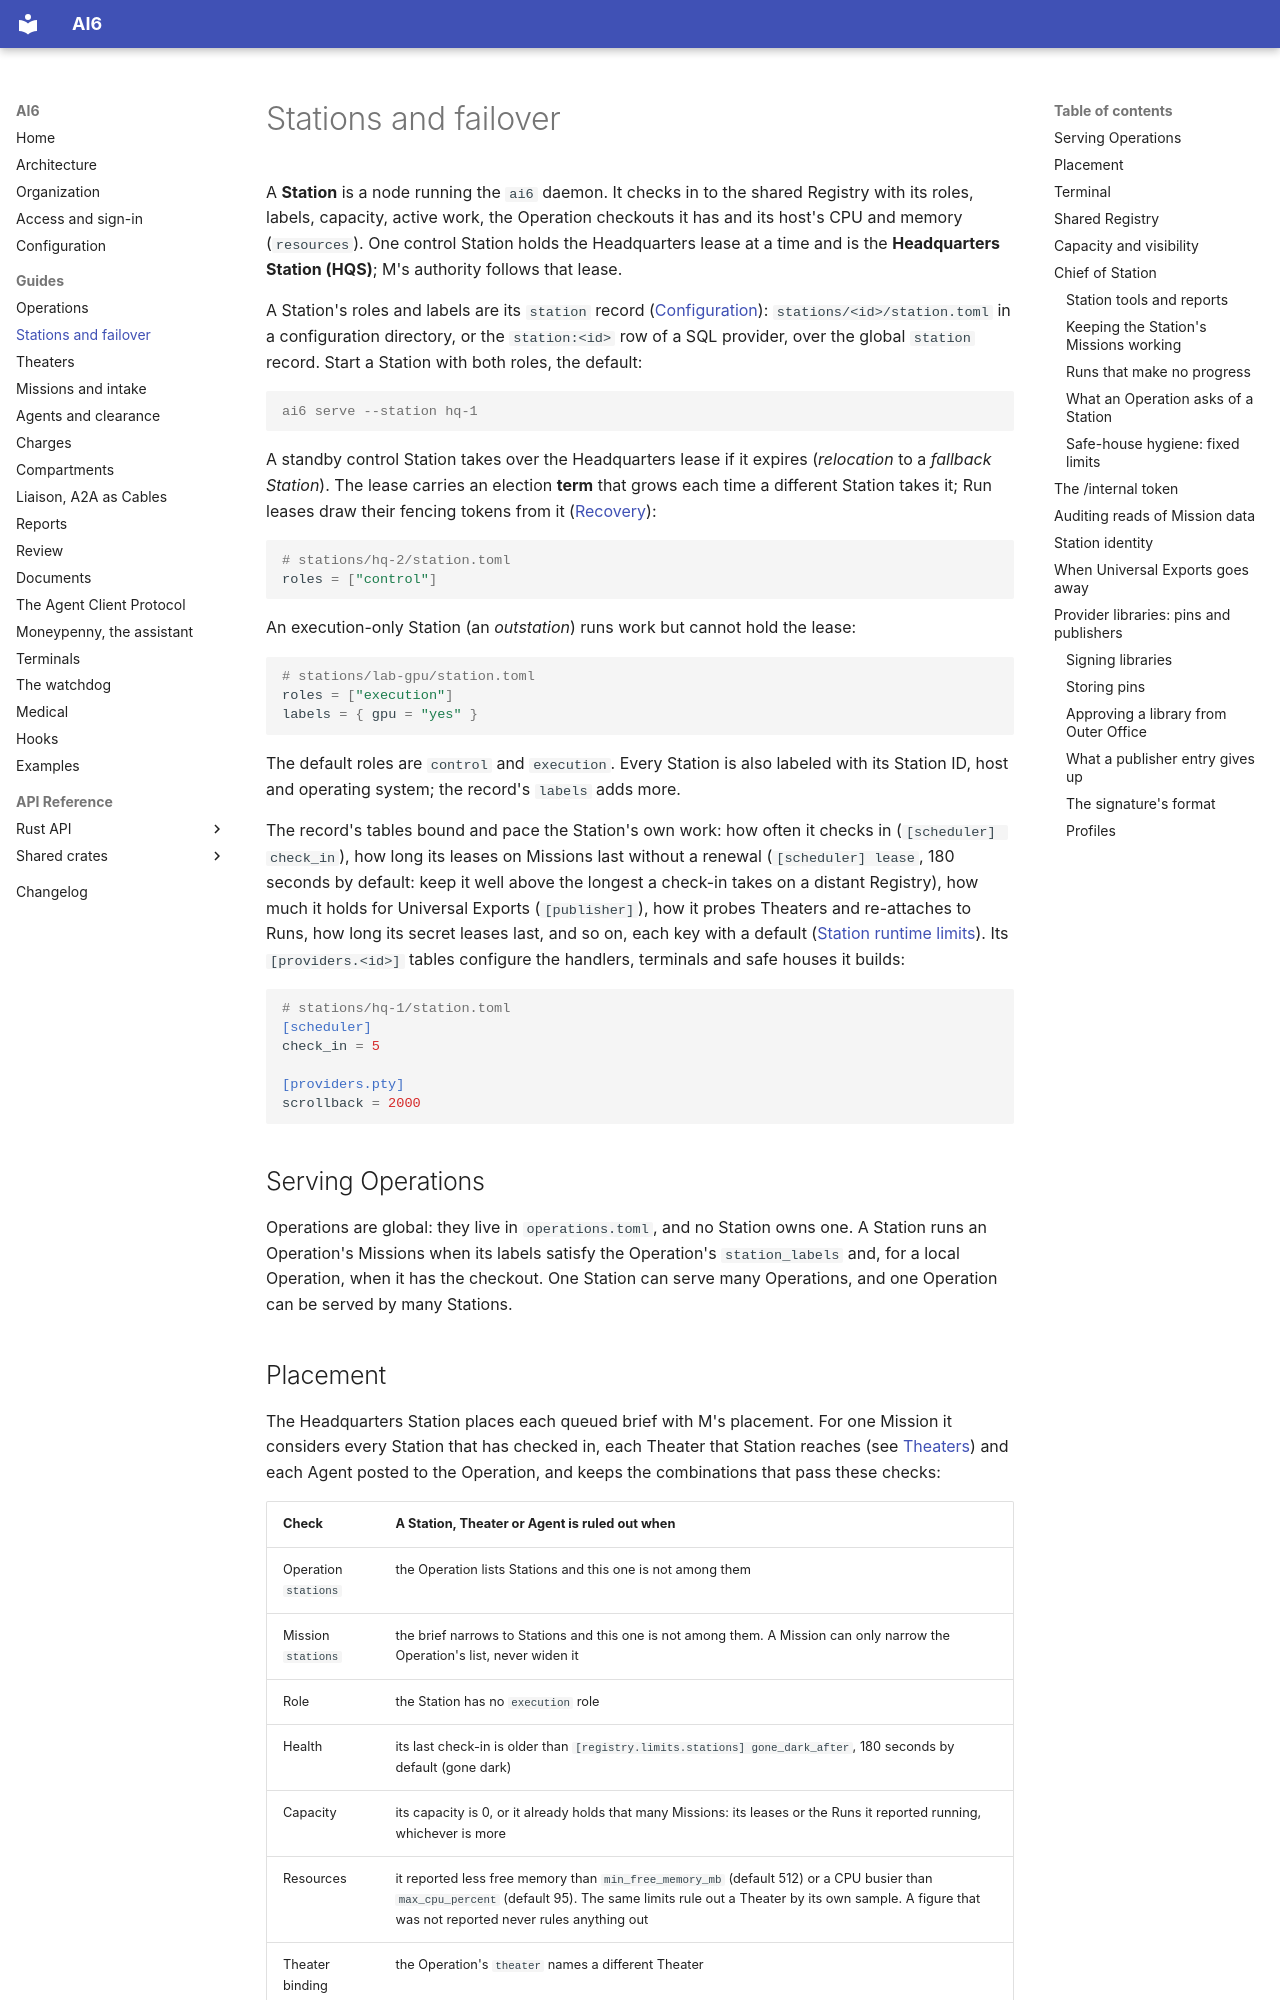

repository: jose-pr/ai6 · page: stations/index.html · generator: mkdocs

# Stations and failover

A **Station** is a node running the `ai6` daemon. It checks in to the shared Registry
with its roles, labels, capacity, active work, the Operation checkouts it has and its
host's CPU and memory (`resources`). One
control Station holds the Headquarters lease at a time and is the **Headquarters Station
(HQS)**; M's authority follows that lease.

A Station's roles and labels are its `station` record ([Configuration](configuration.md)):
`stations/<id>/station.toml` in a configuration directory, or the `station:<id>` row of a
SQL provider, over the global `station` record. Start a Station with both roles, the
default:

```console
ai6 serve --station hq-1
```

A standby control Station takes over the Headquarters lease if it expires
(*relocation* to a *fallback Station*). The lease carries an election **term** that grows
each time a different Station takes it; Run leases draw their fencing tokens from it
([Recovery](missions.md#recovery)):

```toml
# stations/hq-2/station.toml
roles = ["control"]
```

An execution-only Station (an *outstation*) runs work but cannot hold the lease:

```toml
# stations/lab-gpu/station.toml
roles = ["execution"]
labels = { gpu = "yes" }
```

The default roles are `control` and `execution`. Every Station is also labeled with its
Station ID, host and operating system; the record's `labels` adds more.

The record's tables bound and pace the Station's own work: how often it checks in
(`[scheduler] check_in`), how long its leases on Missions last without a renewal
(`[scheduler] lease`, 180 seconds by default: keep it well above the longest a check-in takes on a
distant Registry), how much it holds for Universal Exports (`[publisher]`), how it
probes Theaters and re-attaches to Runs, how long its secret leases last, and so on, each
key with a default ([Station runtime limits](configuration.md#station-runtime-limits)). Its
`[providers.<id>]` tables configure the handlers, terminals and safe houses it builds:

```toml
# stations/hq-1/station.toml
[scheduler]
check_in = 5

[providers.pty]
scrollback = 2000
```

## Serving Operations

Operations are global: they live in `operations.toml`, and no Station owns one. A Station
runs an Operation's Missions when its labels satisfy the Operation's `station_labels` and, for
a local Operation, when it has the checkout. One Station can serve many Operations, and
one Operation can be served by many Stations.
